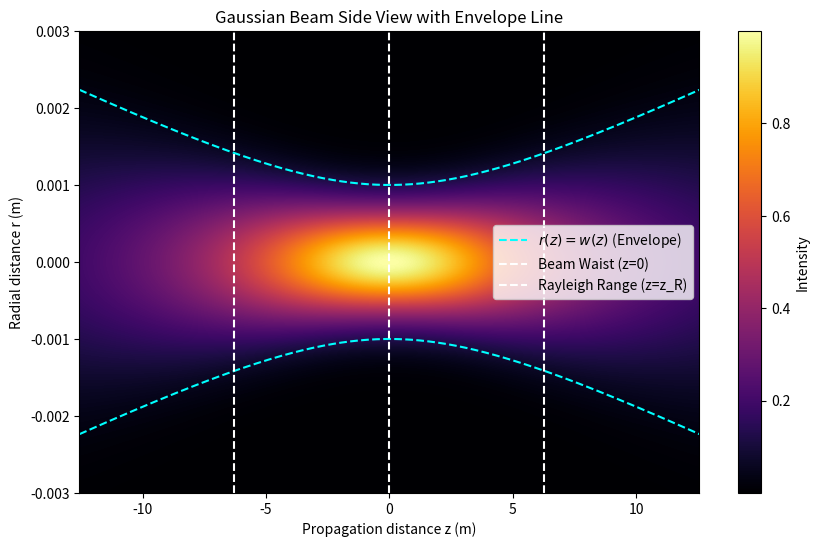

Write Python code to recreate this figure.
import numpy as np
import matplotlib.pyplot as plt

# Define parameters
wavelength = 500e-9  # Wavelength in meters (e.g., 500 nm)
w0 = 1e-3  # Beam waist in meters (e.g., 1 mm)
z_R = np.pi * w0**2 / wavelength  # Rayleigh range

# Create a grid of points in z (propagation direction) and r (radial direction)
z = np.linspace(-2*z_R, 2*z_R, 500)
r = np.linspace(-3*w0, 3*w0, 500)
Z, R = np.meshgrid(z, r)

# Calculate the beam width at each z
w_z = w0 * np.sqrt(1 + (Z / z_R)**2)

# Calculate intensity profile as a function of z and r
intensity = (w0 / w_z)**2 * np.exp(-2 * R**2 / w_z**2)

# Plot the intensity profile
plt.figure(figsize=(10, 6))
plt.imshow(intensity, extent=[-2*z_R, 2*z_R, -3*w0, 3*w0], origin='lower', aspect='auto', cmap='inferno')
plt.colorbar(label='Intensity')
plt.title('Gaussian Beam Side View with Envelope Line')
plt.xlabel('Propagation distance z (m)')
plt.ylabel('Radial distance r (m)')

# Plot the envelope line where the intensity drops to 1/e^2 of the maximum
envelope_r = w0 * np.sqrt(1 + (z / z_R)**2)
plt.plot(z, envelope_r, color='cyan', linestyle='--', label=r'$r(z) = w(z)$ (Envelope)')
plt.plot(z, -envelope_r, color='cyan', linestyle='--')

# Mark the beam waist and Rayleigh range
plt.axvline(x=0, color='white', linestyle='--', label='Beam Waist (z=0)')
plt.axvline(x=z_R, color='white', linestyle='--', label='Rayleigh Range (z=z_R)')
plt.axvline(x=-z_R, color='white', linestyle='--')

plt.legend()

plt.show()
